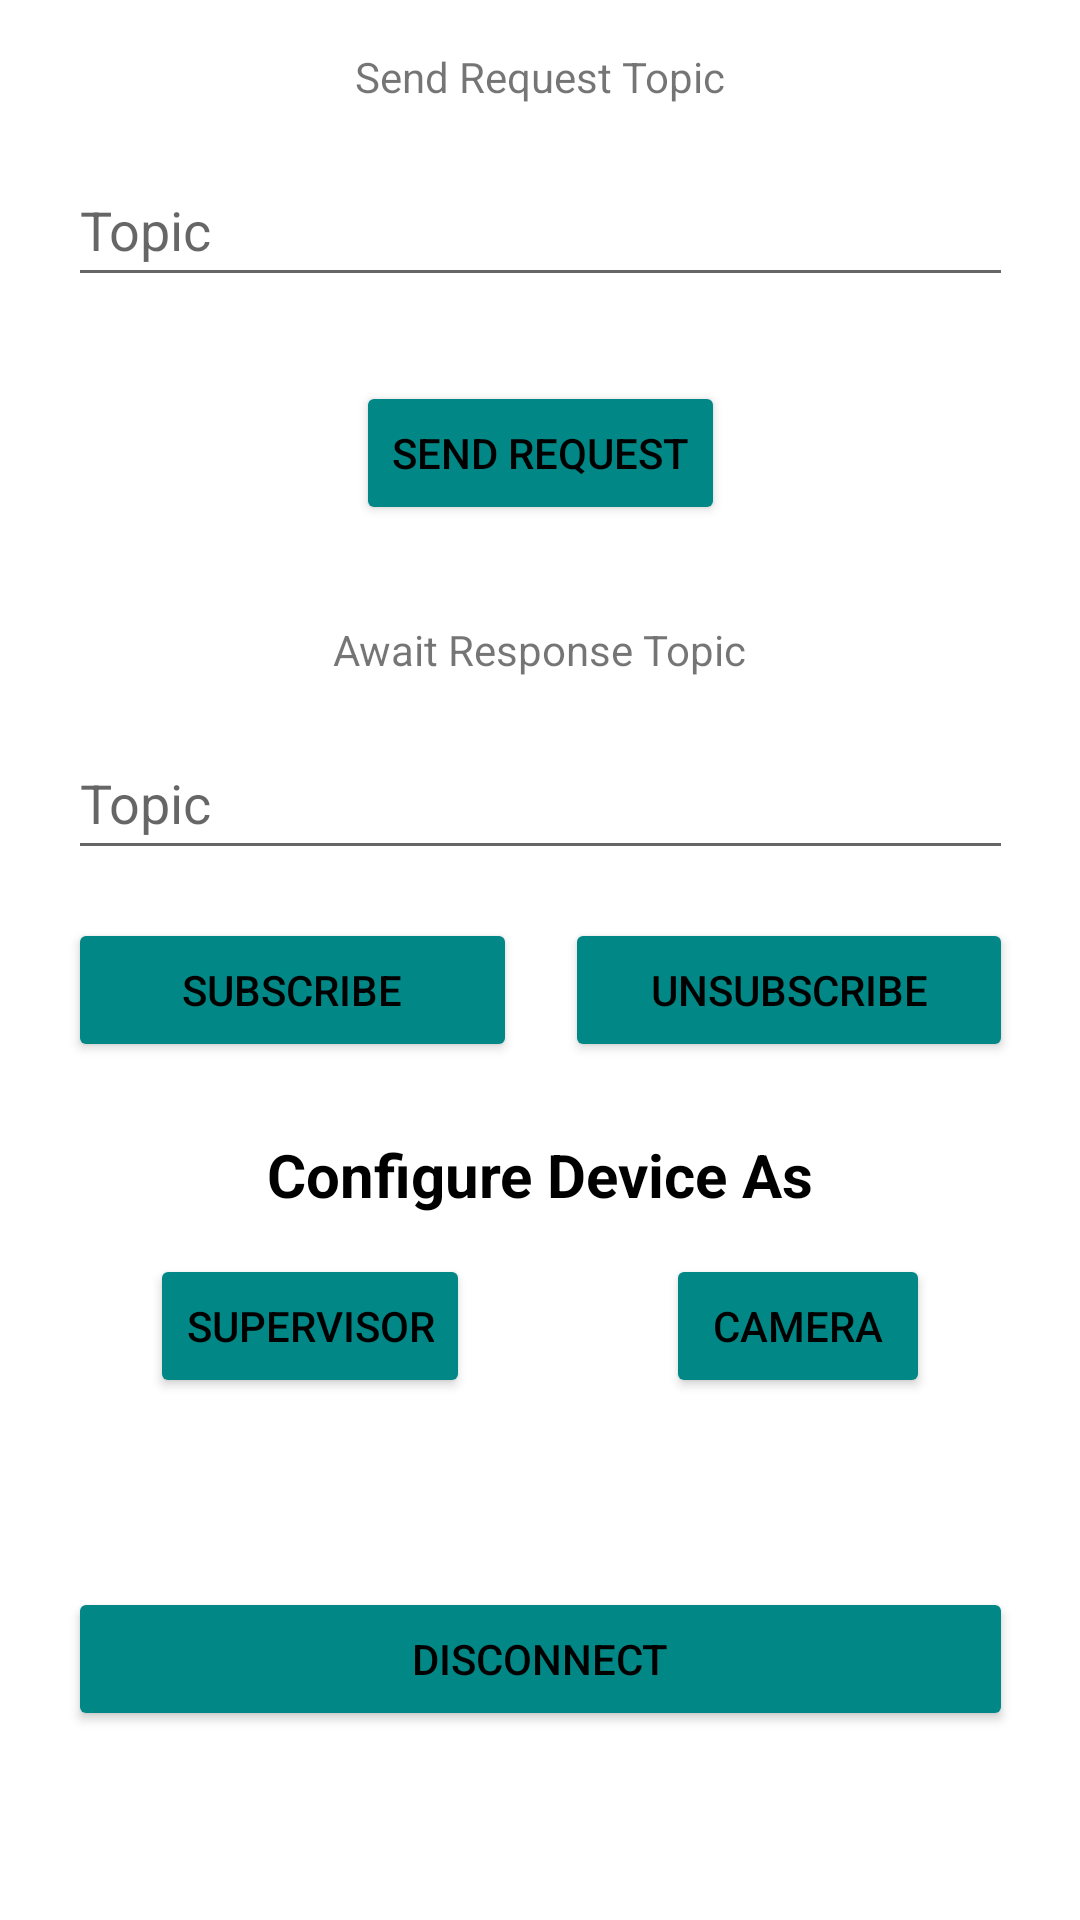

Write the Android layout XML for this screen, with the resource values it uses.
<!-- AndroidManifest.xml: application theme Theme.IoTPics -->
<!-- res/layout/principal_fragment.xml -->
<?xml version="1.0" encoding="utf-8"?>
<layout xmlns:android="http://schemas.android.com/apk/res/android"
    xmlns:app="http://schemas.android.com/apk/res-auto"
    xmlns:tools="http://schemas.android.com/tools">

    <data>

    </data>

    <androidx.constraintlayout.widget.ConstraintLayout
        android:layout_width="match_parent"
        android:layout_height="match_parent"
        tools:context=".fragments.PrincipalFragment">


        <Button
            android:id="@+id/button_disconnect"
            android:layout_width="0dp"
            android:layout_height="wrap_content"
            android:layout_marginTop="32dp"
            android:layout_marginBottom="32dp"
            android:text="@string/disconnect"
            android:backgroundTint="@color/teal_700"
            android:textColor="#000000"
            app:layout_constraintBottom_toBottomOf="parent"
            app:layout_constraintEnd_toEndOf="@+id/button_unsubscribe"
            app:layout_constraintHorizontal_bias="0.0"
            app:layout_constraintStart_toStartOf="@+id/button_subscribe"
            app:layout_constraintTop_toBottomOf="@+id/button_prefill_supervisor" />

        <Button
            android:id="@+id/button_subscribe"
            android:layout_width="0dp"
            android:layout_height="wrap_content"
            android:layout_marginTop="16dp"
            android:layout_marginEnd="16dp"
            android:layout_marginRight="16dp"
            android:text="@string/subscribe"
            android:backgroundTint="@color/teal_700"
            android:textColor="#000000"
            app:layout_constraintEnd_toStartOf="@+id/button_unsubscribe"
            app:layout_constraintHorizontal_bias="0.5"
            app:layout_constraintStart_toStartOf="@+id/edittext_subtopic"
            app:layout_constraintTop_toBottomOf="@+id/edittext_subtopic" />

        <Button
            android:id="@+id/button_unsubscribe"
            android:layout_width="0dp"
            android:layout_height="wrap_content"
            android:layout_marginTop="16dp"
            android:text="@string/unsubscribe"
            android:backgroundTint="@color/teal_700"
            android:textColor="#000000"
            app:layout_constraintEnd_toEndOf="@+id/edittext_subtopic"
            app:layout_constraintHorizontal_bias="0.5"
            app:layout_constraintStart_toEndOf="@+id/button_subscribe"
            app:layout_constraintTop_toBottomOf="@+id/edittext_subtopic" />

        <Button
            android:id="@+id/button_publish"
            android:layout_width="wrap_content"
            android:layout_height="wrap_content"
            android:layout_marginTop="28dp"
            android:backgroundTint="@color/teal_700"
            android:text="@string/publish"
            android:textColor="#000000"
            app:layout_constraintEnd_toEndOf="parent"
            app:layout_constraintStart_toStartOf="parent"
            app:layout_constraintTop_toBottomOf="@+id/edittext_pubtopic" />

        <TextView
            android:id="@+id/textview_pubtopic"
            android:layout_width="wrap_content"
            android:layout_height="wrap_content"
            android:layout_marginTop="16dp"
            android:text="@string/send_request_topic"
            app:layout_constraintEnd_toEndOf="parent"
            app:layout_constraintStart_toStartOf="parent"
            app:layout_constraintTop_toTopOf="parent" />

        <TextView
            android:id="@+id/textview_subtopic"
            android:layout_width="wrap_content"
            android:layout_height="wrap_content"
            android:layout_marginTop="32dp"
            android:text="@string/await_response_topic"
            app:layout_constraintEnd_toEndOf="parent"
            app:layout_constraintStart_toStartOf="parent"
            app:layout_constraintTop_toBottomOf="@+id/button_publish" />

        <EditText
            android:id="@+id/edittext_pubtopic"
            android:layout_width="wrap_content"
            android:layout_height="wrap_content"
            android:layout_marginTop="16dp"
            android:autofillHints="@string/topic"
            android:ems="15"
            android:hint="@string/topic"
            android:inputType="text"
            android:minHeight="48dp"
            app:layout_constraintEnd_toEndOf="parent"
            app:layout_constraintStart_toStartOf="parent"
            app:layout_constraintTop_toBottomOf="@+id/textview_pubtopic" />

        <EditText
            android:id="@+id/edittext_subtopic"
            android:layout_width="wrap_content"
            android:layout_height="wrap_content"
            android:layout_marginTop="16dp"
            android:autofillHints="@string/topic"
            android:ems="15"
            android:hint="@string/topic"
            android:inputType="text"
            android:minHeight="48dp"
            app:layout_constraintEnd_toEndOf="parent"
            app:layout_constraintStart_toStartOf="parent"
            app:layout_constraintTop_toBottomOf="@+id/textview_subtopic" />

        <Button
            android:id="@+id/button_prefill_supervisor"
            android:layout_width="wrap_content"
            android:layout_height="wrap_content"
            android:layout_marginStart="50dp"
            android:layout_marginTop="64dp"
            android:text="@string/supervisor"
            android:backgroundTint="@color/teal_700"
            android:textColor="#000000"
            app:layout_constraintStart_toStartOf="parent"
            app:layout_constraintTop_toBottomOf="@+id/button_subscribe" />

        <Button
            android:id="@+id/button_prefill_camera"
            android:layout_width="wrap_content"
            android:layout_height="wrap_content"
            android:layout_marginTop="64dp"
            android:layout_marginEnd="50dp"
            android:backgroundTint="@color/teal_700"
            android:textColor="#000000"
            android:text="@string/camera"
            app:layout_constraintEnd_toEndOf="parent"
            app:layout_constraintTop_toBottomOf="@+id/button_unsubscribe" />

        <TextView
            android:id="@+id/textView_autoconfig"
            android:layout_width="wrap_content"
            android:layout_height="wrap_content"
            android:layout_marginTop="24dp"
            android:text="@string/configure_device_as"
            android:textSize="20sp"
            android:textColor="@color/black"
            android:textStyle="bold"
            app:layout_constraintEnd_toEndOf="parent"
            app:layout_constraintStart_toStartOf="parent"
            app:layout_constraintTop_toBottomOf="@+id/button_subscribe" />


    </androidx.constraintlayout.widget.ConstraintLayout>
</layout>
<!-- resources referenced by this layout -->
<resources>
  <string name="await_response_topic">Await Response Topic</string>
  <string name="camera">Camera</string>
  <string name="configure_device_as">Configure Device As</string>
  <string name="disconnect">Disconnect</string>
  <string name="publish">Send Request</string>
  <string name="send_request_topic">Send Request Topic</string>
  <string name="subscribe">Subscribe</string>
  <string name="supervisor">Supervisor</string>
  <string name="topic">Topic</string>
  <string name="unsubscribe">Unsubscribe</string>
  <style name="Theme.IoTPics" parent="Theme.MaterialComponents.DayNight.DarkActionBar">
          
          <item name="colorPrimary">@color/purple_500</item>
          <item name="colorPrimaryVariant">@color/purple_700</item>
          <item name="colorOnPrimary">@color/white</item>
          
          <item name="colorSecondary">@color/teal_200</item>
          <item name="colorSecondaryVariant">@color/teal_700</item>
          <item name="colorOnSecondary">@color/black</item>
          
          <item name="android:statusBarColor" tools:targetApi="l">?attr/colorPrimaryVariant</item>
          
      </style>
  <!-- not gathered from this repository: default colours our renderer supplied (Android Studio template values) -->
  <color name="purple_500">#FF6200EE</color>
  <color name="purple_700">#FF3700B3</color>
  <color name="teal_200">#FF03DAC5</color>
  <color name="teal_700">#FF018786</color>
  <color name="black">#FF000000</color>
  <color name="white">#FFFFFFFF</color>
</resources>
